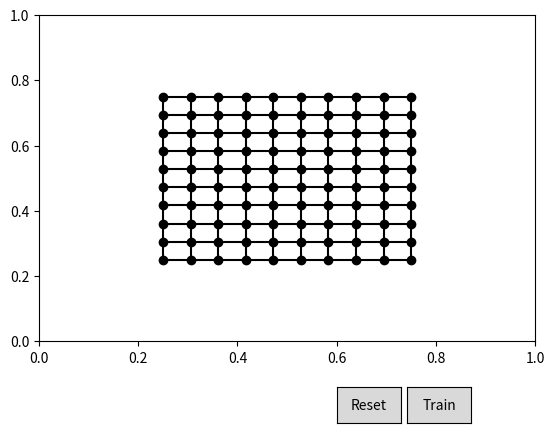

Reproduce this figure in Python.
import matplotlib.pyplot as plt
import math
import numpy as np
from matplotlib.widgets import Button

TIME = 10
WIDTH = 1
HEIGHT = 1


class Kohonen:
    def __init__(self, start_radius, start_learning_rate, time_constant):
        self.start_radius = start_radius
        self.start_learning_rate = start_learning_rate
        self.time_constant = time_constant
        self.nx, self.ny = (10, 10)
        self.weights = np.meshgrid(np.linspace(0.25, 0.75, self.nx), np.linspace(0.25, 0.75, self.ny))

        # draw kohonen layer nodes
        plt.plot(self.weights[0], self.weights[1], 'ok')

        # draw horizontal connections
        for j in range(self.ny):
            for i in range(self.nx - 1):
                plt.plot([self.weights[0][j][i], self.weights[0][j][i + 1]], [self.weights[1][j][i], self.weights[1][j][i + 1]], '-k')
        
        # draw vertical connections
        for j in range(self.nx):
            for i in range(self.ny - 1):
                plt.plot([self.weights[0][i][j], self.weights[0][i + 1][j]], [self.weights[1][i][j], self.weights[1][i + 1][j]], '-k')

    def reset_weights(self):
        self.weights = np.meshgrid(np.linspace(0.25, 0.75, self.nx), np.linspace(0.25, 0.75, self.ny))

    # calculate current 
    def get_learning_rate(self, iteration_number):
        return self.start_learning_rate * math.exp(-1 * iteration_number / self.time_constant)
    
    # calculate current radius for neibourghood_function
    def get_radius(self, iteration_number):
        return self.start_radius * math.exp(-1 * iteration_number / self.time_constant)
    
    # calculate value for neighbourhood function
    def neibourghood_function(self, iteration_number, distance):
        return math.exp(-1 * (distance ** 2) / (2 * self.get_radius(iteration_number)))
        
    def train(self, input_vectors):

        # for every iteration in defined TIME
        for iteration_number in range(TIME):
            
            # for every input vector in input data
            for point in input_vectors:

                # find the best matching node
                best_matching_unit = self.get_best_matching_unit(point)

                # calculate learning rate for current iteration
                learning_rate = self.get_learning_rate(iteration_number)

                # for every node in Kohonen layer
                for i in range(self.nx):
                    for j in range(self.ny):
                        x, y = self.weights[0][i, j], self.weights[1][i, j]

                        # calculate euclid distance between current node and best matching node
                        distance = np.linalg.norm(best_matching_unit - np.array([x, y]))

                        # calculate neibourghood value for current node and best matching node
                        neibourghood = self.neibourghood_function(iteration_number, distance)

                        # update weights
                        self.weights[0][i, j], self.weights[1][i, j] = self.update_weight([x, y], learning_rate, neibourghood, point)
            
            # clear screen
            ax.cla()
            
            # draw input data
            for x, y in input_vectors:
                ax.plot(x, y, 'or')
            
            # draw Kohonen layer
            ax.plot(self.weights[0], self.weights[1], 'ok')
            for j in range(self.ny):
                for i in range(self.nx - 1):
                    ax.plot([self.weights[0][j][i], self.weights[0][j][i + 1]], [self.weights[1][j][i], self.weights[1][j][i + 1]], '-k')
            for j in range(self.nx):
                for i in range(self.ny - 1):
                    ax.plot([self.weights[0][i][j], self.weights[0][i + 1][j]], [self.weights[1][i][j], self.weights[1][i + 1][j]], '-k')
            
            
            ax.set_xlim([0, WIDTH])
            ax.set_ylim([0, HEIGHT])
            ax.figure.canvas.draw_idle()
            ax.figure.canvas.start_event_loop(0.05)
            

    def get_best_matching_unit(self, point):
        min_distance = math.sqrt(len(point))
        best_matching_unit = None

        for vec_x, vec_y in zip(self.weights[0], self.weights[1]):
            for x, y in zip(vec_x, vec_y):
                
                euclid_distance = np.linalg.norm((np.array(point) - np.array([x, y])))
                
                if euclid_distance < min_distance:
                    min_distance = euclid_distance
                    best_matching_unit = [x,y]
        
        return np.array(best_matching_unit)

    def update_weight(self, cords, a, b, point):
        # for x axes
        cords[0] += a * b * (point[0] - cords[0])
        if cords[0] > WIDTH:
            cords[0] = WIDTH
        elif cords[0] < 0:
            cords[0] = 0
        
        # for y axes
        cords[1] += a * b * (point[1] - cords[1])
        if cords[1] > HEIGHT:
            cords[1] = HEIGHT
        elif cords[1] < 0:
            cords[1] = 0
        
        return cords[0], cords[1]


def onclick(event):
    
    # check if axis is equal to plot area and add point cords
    # to input vector
    if event.inaxes == ax:
        input_vector.append([event.xdata, event.ydata])
        ax.plot(event.xdata, event.ydata, 'or')
        ax.figure.canvas.draw()

    # check if axis is equal to btn train
    if event.inaxes == btn_train_axes:
        
        model.train(input_vector)
    
    # check if axis is equal to btn reset
    if event.inaxes == btn_reset_axes:

        # clear vector and reset weights
        input_vector.clear()
        model.reset_weights()
        ax.cla()

        # draw network
        ax.plot(model.weights[0], model.weights[1], 'ok')
        for j in range(model.ny):
            for i in range(model.nx - 1):
                ax.plot([model.weights[0][j][i], model.weights[0][j][i + 1]], [model.weights[1][j][i], model.weights[1][j][i + 1]], '-k')
        for j in range(model.nx):
            for i in range(model.ny - 1):
                ax.plot([model.weights[0][i][j], model.weights[0][i + 1][j]], [model.weights[1][i][j], model.weights[1][i + 1][j]], '-k')
        ax.set_xlim([0, WIDTH])
        ax.set_ylim([0, HEIGHT])


if __name__ == '__main__':
    plt.subplots_adjust(bottom=0.2)
    ax = plt.subplot()
    
    ax.set_xlim([0, WIDTH])
    ax.set_ylim([0, HEIGHT])
    
    input_vector = []
    start_radius = max(HEIGHT, WIDTH) / 64
    time_constant = TIME / math.log(start_radius) * 128
    model = Kohonen(start_radius, 0.05, time_constant)

    ax.figure.canvas.mpl_connect('button_press_event', onclick)

    btn_train_axes= plt.axes([0.7, 0.03, 0.1, 0.075])
    btn_reset_axes= plt.axes([0.59, 0.03, 0.1, 0.075])
    btn = Button(btn_train_axes, 'Train')
    btn = Button(btn_reset_axes, 'Reset')

    plt.show()
